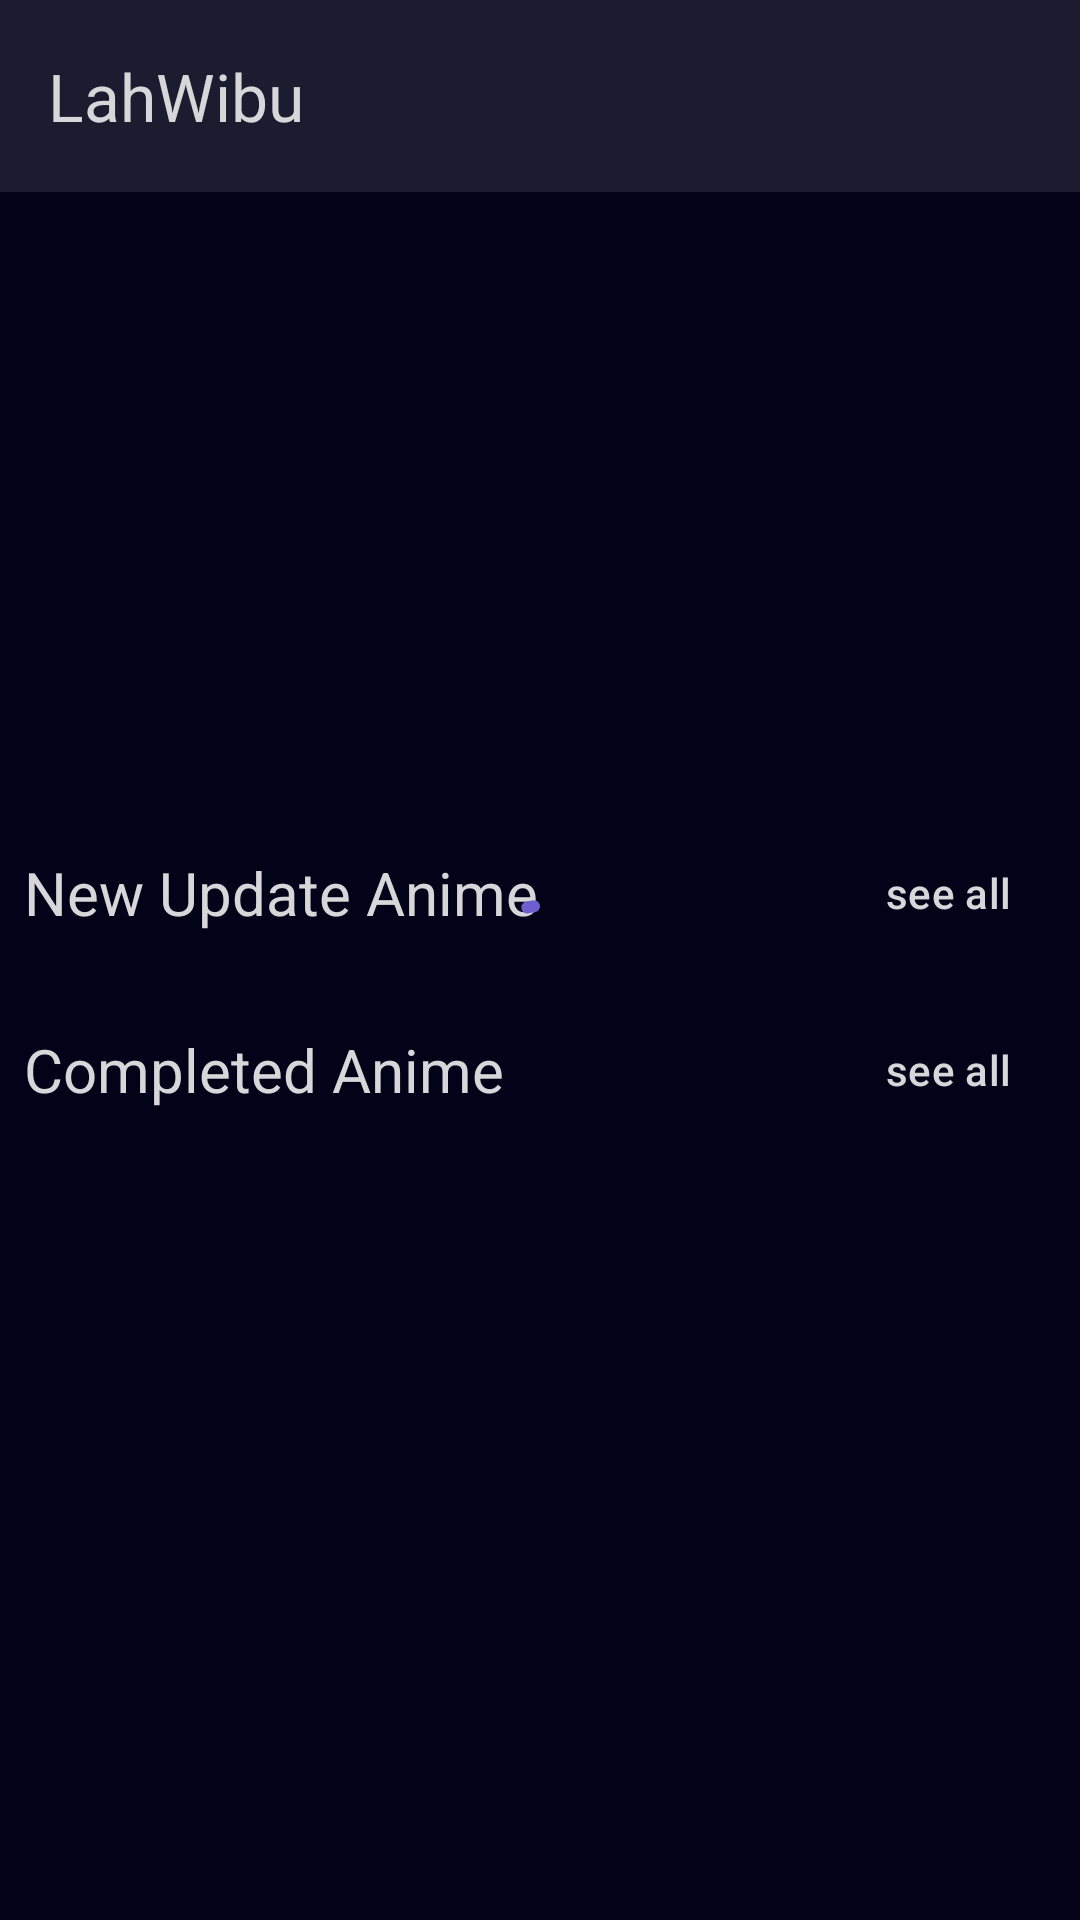

The Android layout XML behind this screen, and the referenced resources:
<!-- AndroidManifest.xml: application theme Theme.LahWibu -->
<!-- res/layout/fragment_home.xml -->
<?xml version="1.0" encoding="utf-8"?>
<androidx.coordinatorlayout.widget.CoordinatorLayout xmlns:android="http://schemas.android.com/apk/res/android"
    xmlns:app="http://schemas.android.com/apk/res-auto"
    xmlns:tools="http://schemas.android.com/tools"
    android:layout_width="match_parent"
    android:layout_height="match_parent"
    android:background="@color/dark_blue"
    tools:context=".ui.home.HomeFragment">

    <com.google.android.material.appbar.AppBarLayout
        android:layout_width="match_parent"
        android:layout_height="wrap_content">

        <com.google.android.material.appbar.MaterialToolbar
            android:id="@+id/topAppBar"
            android:layout_width="match_parent"
            android:layout_height="wrap_content"
            android:background="@color/light_blue"
            android:minHeight="?attr/actionBarSize"
            app:layout_scrollFlags="enterAlways|snap"
            app:title="@string/app_name"
            app:titleTextColor="@color/light_gray" />

    </com.google.android.material.appbar.AppBarLayout>

    <androidx.core.widget.NestedScrollView
        android:layout_width="match_parent"
        android:layout_height="match_parent"
        android:layout_marginTop="?attr/actionBarSize"
        app:layout_constraintBottom_toBottomOf="parent"
        app:layout_constraintEnd_toEndOf="parent"
        app:layout_constraintHorizontal_bias="0.0"
        app:layout_constraintStart_toStartOf="parent"
        app:layout_constraintTop_toTopOf="parent"
        app:layout_constraintVertical_bias="0.0">

        <androidx.constraintlayout.widget.ConstraintLayout
            android:id="@+id/constraintLayout"
            android:layout_width="match_parent"
            android:layout_height="wrap_content">

            <androidx.recyclerview.widget.RecyclerView
                android:id="@+id/carousel_recycler_view"
                android:layout_width="match_parent"
                android:layout_height="196dp"
                android:layout_marginStart="8dp"
                android:layout_marginEnd="8dp"
                android:clipChildren="false"
                android:clipToPadding="false"
                app:carousel_alignment="center"
                app:layout_constraintEnd_toEndOf="parent"
                app:layout_constraintStart_toStartOf="parent"
                app:layout_constraintTop_toTopOf="parent"
                tools:listitem="@layout/carousel_item_layout" />

            <TextView
                android:id="@+id/title_ongoing_anime"
                android:layout_width="wrap_content"
                android:layout_height="wrap_content"
                android:layout_marginStart="8dp"
                android:layout_marginTop="24dp"
                android:text="@string/title_ongoing_anime"
                android:textColor="@color/light_gray"
                android:textSize="20sp"
                app:layout_constraintStart_toStartOf="parent"
                app:layout_constraintTop_toBottomOf="@+id/carousel_recycler_view" />

            <Button
                android:id="@+id/btn_see_all_ongoing_anime"
                style="@style/Widget.Material3.Button.TextButton"
                android:layout_width="wrap_content"
                android:layout_height="wrap_content"
                android:text="@string/see_all"
                android:textColor="@color/light_gray"
                app:layout_constraintBottom_toBottomOf="@+id/title_ongoing_anime"
                app:layout_constraintEnd_toEndOf="parent"
                app:layout_constraintTop_toTopOf="@+id/title_ongoing_anime" />

            <androidx.recyclerview.widget.RecyclerView
                android:id="@+id/rv_anime_list_ongoing"
                android:layout_width="0dp"
                android:layout_height="wrap_content"
                android:layout_marginTop="8dp"
                android:layout_marginEnd="8dp"
                android:minWidth="300dp"
                app:layout_constraintEnd_toEndOf="parent"
                app:layout_constraintHorizontal_bias="1.0"
                app:layout_constraintStart_toStartOf="@+id/title_ongoing_anime"
                app:layout_constraintTop_toBottomOf="@+id/title_ongoing_anime" />

            <TextView
                android:id="@+id/title_completed_anime"
                android:layout_width="wrap_content"
                android:layout_height="wrap_content"
                android:layout_marginTop="24dp"
                android:text="@string/title_complete_anime"
                android:textColor="@color/light_gray"
                android:textSize="20sp"
                app:layout_constraintStart_toStartOf="@+id/title_ongoing_anime"
                app:layout_constraintTop_toBottomOf="@+id/rv_anime_list_ongoing" />

            <Button
                android:id="@+id/btn_see_all_completed_anime"
                style="@style/Widget.Material3.Button.TextButton"
                android:layout_width="wrap_content"
                android:layout_height="wrap_content"
                android:text="@string/see_all"
                android:textColor="@color/light_gray"
                app:layout_constraintBottom_toBottomOf="@+id/title_completed_anime"
                app:layout_constraintEnd_toEndOf="parent"
                app:layout_constraintTop_toTopOf="@+id/title_completed_anime" />

            <androidx.recyclerview.widget.RecyclerView
                android:id="@+id/rv_anime_list_completed"
                android:layout_width="0dp"
                android:layout_height="wrap_content"
                android:layout_marginTop="8dp"
                android:layout_marginEnd="8dp"
                android:minWidth="300dp"
                app:layout_constraintEnd_toEndOf="parent"
                app:layout_constraintStart_toStartOf="@+id/title_completed_anime"
                app:layout_constraintTop_toBottomOf="@+id/title_completed_anime" />

            <androidx.constraintlayout.widget.Guideline
                android:id="@+id/guideline2"
                android:layout_width="wrap_content"
                android:layout_height="wrap_content"
                android:orientation="horizontal"
                app:layout_constraintGuide_percent="0.4" />
        </androidx.constraintlayout.widget.ConstraintLayout>
    </androidx.core.widget.NestedScrollView>

    <com.google.android.material.progressindicator.CircularProgressIndicator
        android:id="@+id/loadingIndicator"
        android:layout_width="wrap_content"
        android:layout_height="wrap_content"
        android:layout_gravity="center"
        android:indeterminate="true"
        android:visibility="visible"
        app:indicatorColor="@color/aksen"
        app:layout_constraintBottom_toBottomOf="parent"
        app:layout_constraintEnd_toEndOf="parent"
        app:layout_constraintStart_toStartOf="parent"
        app:layout_constraintTop_toTopOf="parent" />


</androidx.coordinatorlayout.widget.CoordinatorLayout>
<!-- res/layout/carousel_item_layout.xml (included above) -->
<?xml version="1.0" encoding="utf-8"?>
<com.google.android.material.carousel.MaskableFrameLayout xmlns:android="http://schemas.android.com/apk/res/android"
    xmlns:app="http://schemas.android.com/apk/res-auto"
    android:id="@+id/carousel_item_container"
    android:layout_width="150dp"
    android:layout_height="match_parent"
    android:layout_marginStart="4dp"
    android:foreground="?attr/selectableItemBackground"
    app:shapeAppearance="?attr/shapeAppearanceCornerExtraLarge">

    <androidx.constraintlayout.widget.ConstraintLayout
        android:layout_width="match_parent"
        android:layout_height="match_parent">

        <ImageView
            android:id="@+id/carousel_image_view"
            android:layout_width="match_parent"
            android:layout_height="match_parent"
            android:scaleType="centerCrop"
            android:src="@drawable/frieren_image"
            app:layout_constraintBottom_toBottomOf="parent"
            app:layout_constraintEnd_toEndOf="parent"
            app:layout_constraintStart_toStartOf="parent"
            app:layout_constraintTop_toTopOf="parent" />
    </androidx.constraintlayout.widget.ConstraintLayout>


</com.google.android.material.carousel.MaskableFrameLayout>
<!-- resources referenced by this layout -->
<resources>
  <color name="aksen">#6C5ECF</color>
  <color name="dark_blue">#040218</color>
  <color name="light_blue">#1D1B30</color>
  <color name="light_gray">#D7D7DA</color>
  <!-- drawable frieren_image: png bitmap (drawable, 150401 bytes) -->
  <string name="app_name">LahWibu</string>
  <string name="see_all">see all</string>
  <string name="title_complete_anime">Completed Anime</string>
  <string name="title_ongoing_anime">New Update Anime</string>
  <style name="Theme.LahWibu" parent="Theme.Material3.DayNight.NoActionBar">
          
          
          
          
          
          
          
          
          
          <item name="android:statusBarColor">@color/light_blue</item>
          
      </style>
</resources>
